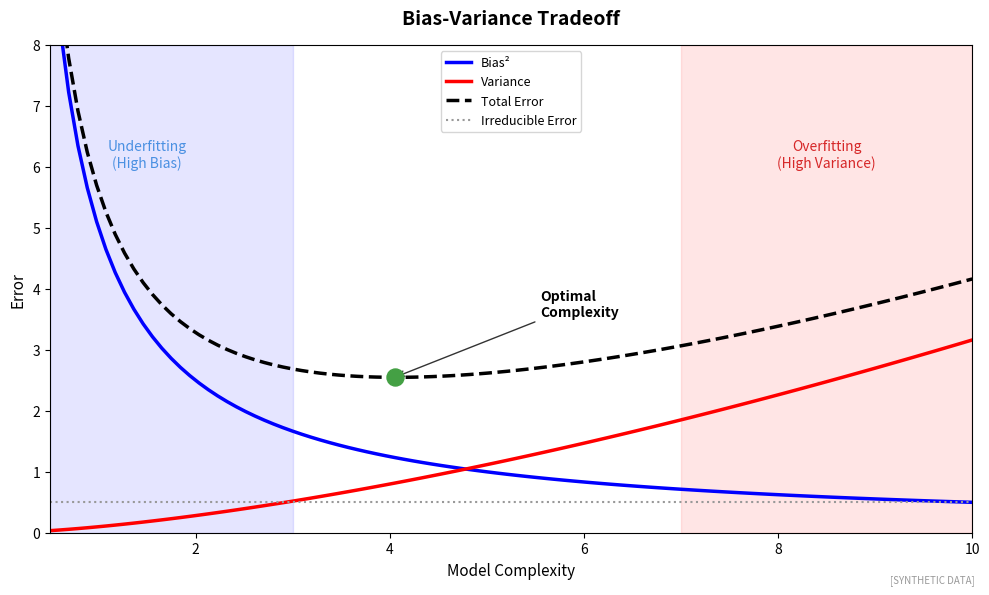

Write Python code to recreate this figure. (Note: this script raises an exception after producing the figure.)
"""
Bias-Variance Tradeoff
Fundamental ML concept

Output: bias_variance_tradeoff.pdf
Module: module_03_ai_ml
Lesson: 25 - Introduction to AI/ML
"""

from pathlib import Path
import matplotlib.pyplot as plt
import numpy as np

CHART_METADATA = {
    'title': 'Bias-Variance Tradeoff',
    'module': 'module_03_ai_ml',
    'lesson': 25,
    'url': 'https://github.com/Digital-AI-Finance/digital-finance/tree/main/module_03_ai_ml/figures/bias_variance_tradeoff'
}

plt.rcParams.update({'font.size': 10, 'axes.labelsize': 10})

def create_chart():
    fig, ax = plt.subplots(figsize=(10, 6))

    complexity = np.linspace(0.5, 10, 100)
    bias_squared = 5 / complexity
    variance = 0.1 * complexity ** 1.5
    total_error = bias_squared + variance + 0.5  # irreducible error

    ax.plot(complexity, bias_squared, 'b-', linewidth=2.5, label='Bias²')
    ax.plot(complexity, variance, 'r-', linewidth=2.5, label='Variance')
    ax.plot(complexity, total_error, 'k--', linewidth=2.5, label='Total Error')
    ax.axhline(y=0.5, color='#999999', linestyle=':', linewidth=1.5, label='Irreducible Error')

    # Optimal point
    optimal_idx = np.argmin(total_error)
    ax.scatter(complexity[optimal_idx], total_error[optimal_idx], s=150, color='#44A044', zorder=5)
    ax.annotate('Optimal\nComplexity', xy=(complexity[optimal_idx], total_error[optimal_idx]),
               xytext=(complexity[optimal_idx] + 1.5, total_error[optimal_idx] + 1),
               fontsize=10, fontweight='bold',
               arrowprops=dict(arrowstyle='->', color='#333333'))

    # Regions
    ax.axvspan(0.5, 3, alpha=0.1, color='blue', label='_nolegend_')
    ax.axvspan(7, 10, alpha=0.1, color='red', label='_nolegend_')
    ax.text(1.5, 6, 'Underfitting\n(High Bias)', ha='center', fontsize=10, color='#4A90E2')
    ax.text(8.5, 6, 'Overfitting\n(High Variance)', ha='center', fontsize=10, color='#D62728')

    ax.set_xlabel('Model Complexity', fontsize=11)
    ax.set_ylabel('Error', fontsize=11)
    ax.set_title('Bias-Variance Tradeoff', fontsize=14, fontweight='bold', pad=15)
    ax.legend(loc='upper center', fontsize=9)
    ax.set_xlim(0.5, 10)
    ax.set_ylim(0, 8)

    fig.text(0.98, 0.02, '[SYNTHETIC DATA]', fontsize=7, color='#999999', ha='right', style='italic')
    plt.tight_layout()

    output_path = Path(__file__).parent / 'bias_variance_tradeoff.pdf'
    plt.savefig(output_path, format='pdf', dpi=300, bbox_inches='tight')
    plt.close()
    print(f"Chart saved to: {output_path}")
    return output_path

if __name__ == '__main__':
    create_chart()
